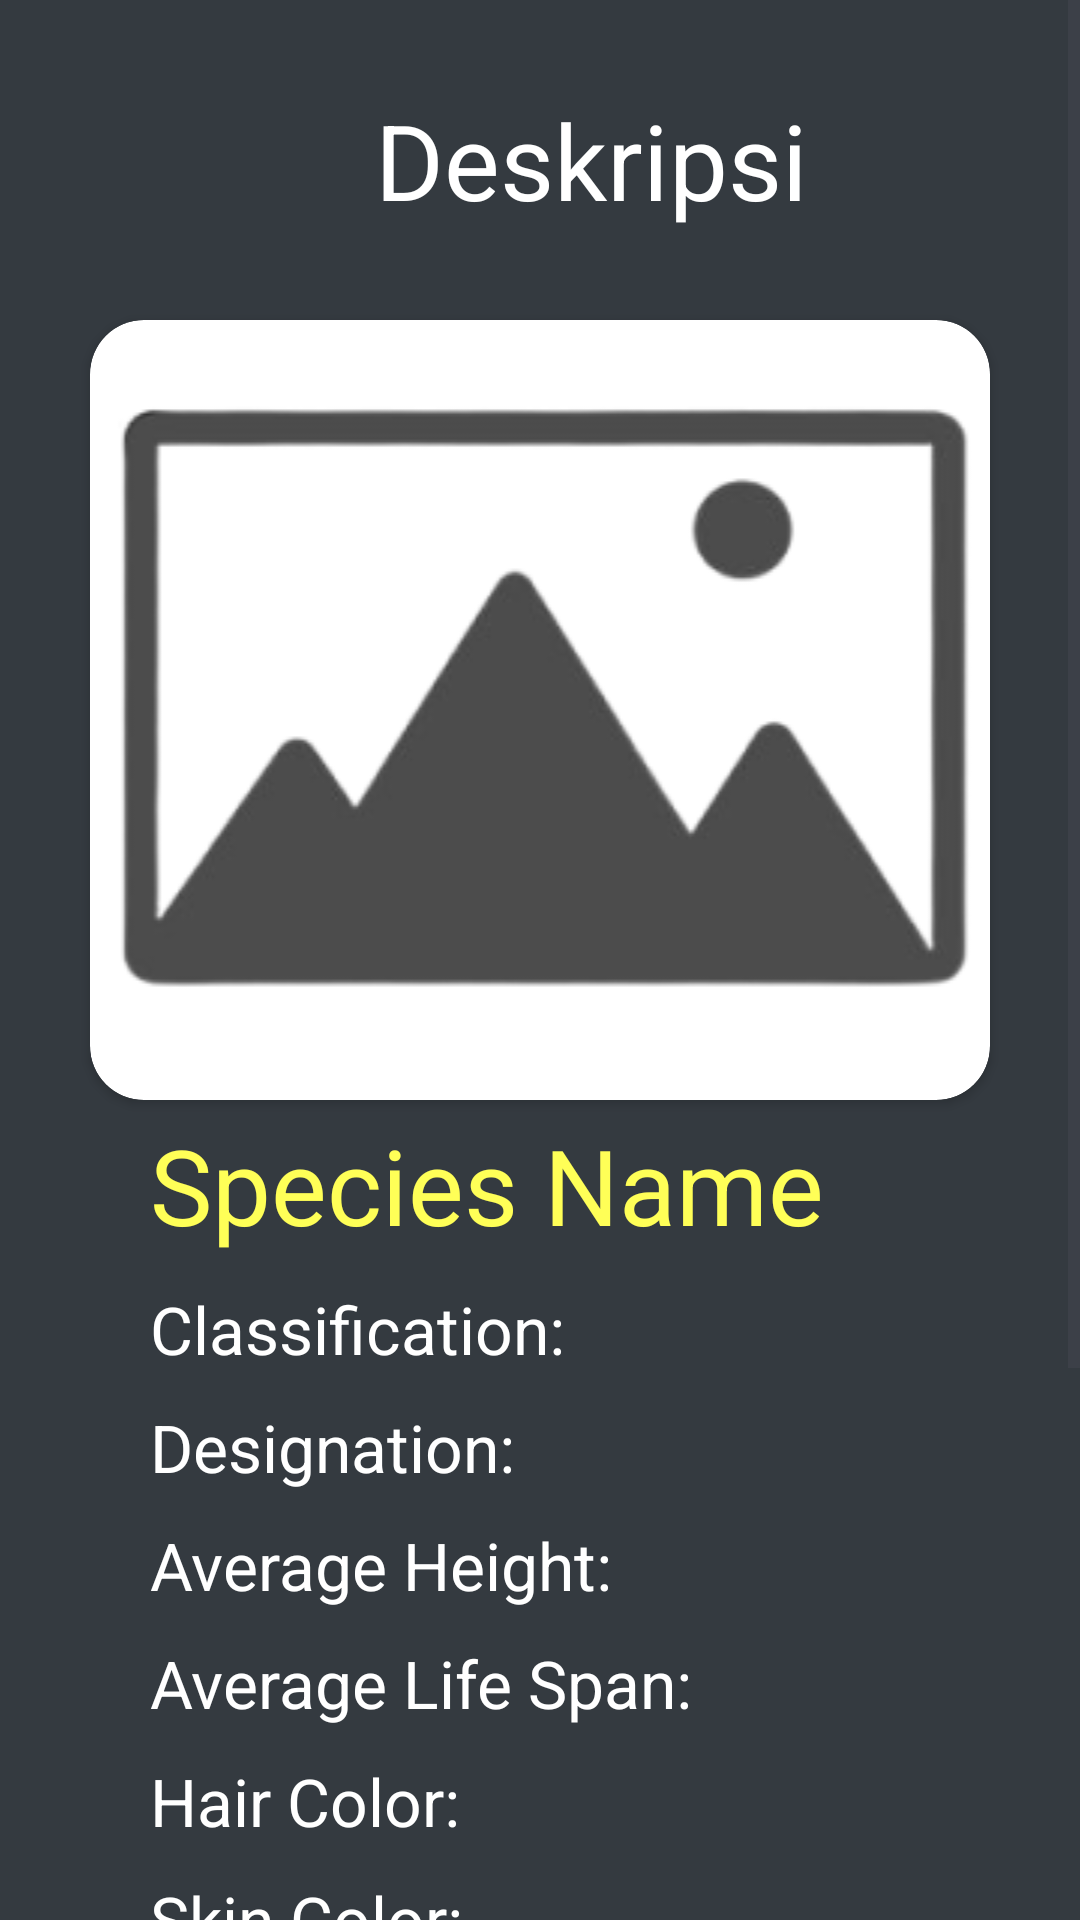

The Android layout XML behind this screen, and the referenced resources:
<!-- AndroidManifest.xml: application theme Theme.TUBES2 -->
<!-- res/layout/species_detail.xml -->
<?xml version="1.0" encoding="utf-8"?>
<ScrollView xmlns:android="http://schemas.android.com/apk/res/android"
    android:layout_width="match_parent"
    android:layout_height="wrap_content"
    xmlns:app="http://schemas.android.com/apk/res-auto"
    android:fillViewport="true">
    <LinearLayout
        android:layout_width="match_parent"
        android:layout_height="wrap_content"
        xmlns:tools="http://schemas.android.com/tools"
        android:background="@color/bg"
        android:orientation="vertical"
        >

        <TextView
            android:id="@+id/deskripsiTxtSpecies"
            android:layout_width="wrap_content"
            android:layout_height="wrap_content"
            android:layout_marginLeft="125dp"
            android:layout_marginTop="30dp"
            android:text="Deskripsi"
            android:textColor="@color/white"
            android:textSize="35dp" />

        <androidx.cardview.widget.CardView
            android:layout_width="300dp"
            android:layout_height="wrap_content"
            android:layout_marginTop="30dp"
            android:layout_gravity="center"
            app:cardCornerRadius="18dp">
            <ImageView
                android:id="@+id/imageItem"
                android:layout_width="300dp"
                android:layout_height="wrap_content"
                android:layout_below="@+id/buttonBack"
                android:layout_gravity="center"
                android:src="@drawable/picture_holder_icon"
                />
        </androidx.cardview.widget.CardView>


        <TextView
            android:id="@+id/namaItem"
            android:layout_width="wrap_content"
            android:layout_height="wrap_content"
            android:text="Species Name"
            android:textColor="@color/item_name"
            android:layout_below="@id/imageItem"
            android:layout_marginTop="5dp"
            android:layout_marginLeft="50dp"
            android:textSize="35dp"
            />

        <TextView
            android:id="@+id/classification"
            android:layout_width="wrap_content"
            android:layout_height="wrap_content"
            android:text="Classification:"
            android:textColor="@color/white"
            android:layout_below="@id/namaItem"
            android:layout_marginTop="10dp"
            android:layout_marginLeft="50dp"
            android:textSize="22dp"
            />

        <TextView
            android:id="@+id/designation"
            android:layout_width="wrap_content"
            android:layout_height="wrap_content"
            android:text="Designation:"
            android:textColor="@color/white"
            android:layout_below="@id/classification"
            android:layout_marginTop="10dp"
            android:layout_marginLeft="50dp"
            android:textSize="22dp"
            />

        <TextView
            android:id="@+id/averageHeight"
            android:layout_width="wrap_content"
            android:layout_height="wrap_content"
            android:text="Average Height:"
            android:textColor="@color/white"
            android:layout_below="@id/designation"
            android:layout_marginTop="10dp"
            android:layout_marginLeft="50dp"
            android:textSize="22dp"
            />

        <TextView
            android:id="@+id/averageLifeSpan"
            android:layout_width="wrap_content"
            android:layout_height="wrap_content"
            android:text="Average Life Span:"
            android:textColor="@color/white"
            android:layout_below="@id/averageHeight"
            android:layout_marginTop="10dp"
            android:layout_marginLeft="50dp"
            android:textSize="22dp"
            />

        <TextView
            android:id="@+id/hairColor"
            android:layout_width="wrap_content"
            android:layout_height="wrap_content"
            android:text="Hair Color:"
            android:textColor="@color/white"
            android:layout_below="@id/averageLifeSpan"
            android:layout_marginTop="10dp"
            android:layout_marginLeft="50dp"
            android:textSize="22dp"
            />

        <TextView
            android:id="@+id/skinColor"
            android:layout_width="wrap_content"
            android:layout_height="wrap_content"
            android:text="Skin Color:"
            android:textColor="@color/white"
            android:layout_below="@id/hairColor"
            android:layout_marginTop="10dp"
            android:layout_marginLeft="50dp"
            android:textSize="22dp"
            />



        <TextView
            android:id="@+id/eyeColor"
            android:layout_width="wrap_content"
            android:layout_height="wrap_content"
            android:text="Eye Color:"
            android:textColor="@color/white"
            android:layout_below="@id/skinColor"
            android:layout_marginTop="10dp"
            android:layout_marginLeft="50dp"
            android:textSize="22dp"
            />



        <TextView
            android:id="@+id/homeWorld"
            android:layout_width="wrap_content"
            android:layout_height="wrap_content"
            android:text="Home World:"
            android:textColor="@color/white"
            android:layout_below="@id/eyeColor"
            android:layout_marginTop="10dp"
            android:layout_marginLeft="50dp"
            android:textSize="22dp"
            />

        <TextView
            android:id="@+id/language"
            android:layout_width="wrap_content"
            android:layout_height="wrap_content"
            android:text="Language:"
            android:textColor="@color/white"
            android:layout_below="@id/homeWorld"
            android:layout_marginTop="10dp"
            android:layout_marginLeft="50dp"
            android:textSize="22dp"
            />

        <TextView
            android:id="@+id/description"
            android:layout_width="wrap_content"
            android:layout_height="wrap_content"
            android:text="Description:"
            android:textColor="@color/white"
            android:layout_below="@id/language"
            android:layout_marginTop="10dp"
            android:layout_marginLeft="50dp"
            android:textSize="22dp"
            />

        <LinearLayout
            android:layout_width="match_parent"
            android:layout_height="wrap_content"
            android:background="@color/item_bg"
            android:orientation="vertical"
            android:layout_margin="15dp"
            android:layout_marginBottom="40dp">
            <TextView
                android:id="@+id/peopleTitle"
                android:layout_width="wrap_content"
                android:layout_height="wrap_content"
                android:text="People"
                android:textColor="@color/white"
                android:layout_below="@id/language"
                android:layout_marginBottom="10dp"
                android:layout_marginLeft="130dp"
                android:textSize="35dp"
                />

            <androidx.recyclerview.widget.RecyclerView
                android:id="@+id/listViewSpecies"
                android:layout_width="match_parent"
                android:layout_height="wrap_content"
                android:layout_below="@id/titleSpecies"
                android:layout_weight="0"
                android:divider="@android:color/darker_gray"
                android:dividerHeight="1dp"
                tools:listitem="@layout/template_listview"
                />
        </LinearLayout>
    </LinearLayout>
</ScrollView>
<!-- res/layout/template_listview.xml (included above) -->
<?xml version="1.0" encoding="utf-8"?>
<RelativeLayout xmlns:android="http://schemas.android.com/apk/res/android"
    android:layout_width="match_parent"
    android:layout_height="wrap_content"
    xmlns:app="http://schemas.android.com/apk/res-auto">


    <com.google.android.material.imageview.ShapeableImageView
        android:id="@+id/listImg"
        android:layout_width="wrap_content"
        android:layout_height="wrap_content"
        android:src="@drawable/picture_holder_icon"
        android:layout_marginLeft="45dp"
        app:strokeColor="@color/white"
        app:strokeWidth="5dp"
        app:shapeAppearanceOverlay="@style/CornerStyle"

        />
    <TextView
        android:id="@+id/listName"
        android:layout_width="wrap_content"
        android:layout_height="wrap_content"
        android:layout_marginTop="145dp"
        android:layout_marginLeft="55dp"
        android:text="Name 1"
        android:textSize="30dp"
        android:layout_marginBottom="70dp"
        android:textColor="@color/white"

        />

</RelativeLayout>
<!-- resources referenced by this layout -->
<resources>
  <color name="bg">#343A40</color>
  <color name="item_bg">#1B1B1B</color>
  <color name="item_name">#FFFF57</color>
  <color name="white">#FFFFFFFF</color>
  <!-- drawable picture_holder_icon: png bitmap (drawable, 17516 bytes) -->
  <style name="CornerStyle">
          <item name="cornerSize">10%</item>
  
      </style>
  <style name="Theme.TUBES2" parent="Base.Theme.TUBES2" />
  <style name="Base.Theme.TUBES2" parent="Theme.Material3.DynamicColors.DayNight">
          
          
      </style>
</resources>
